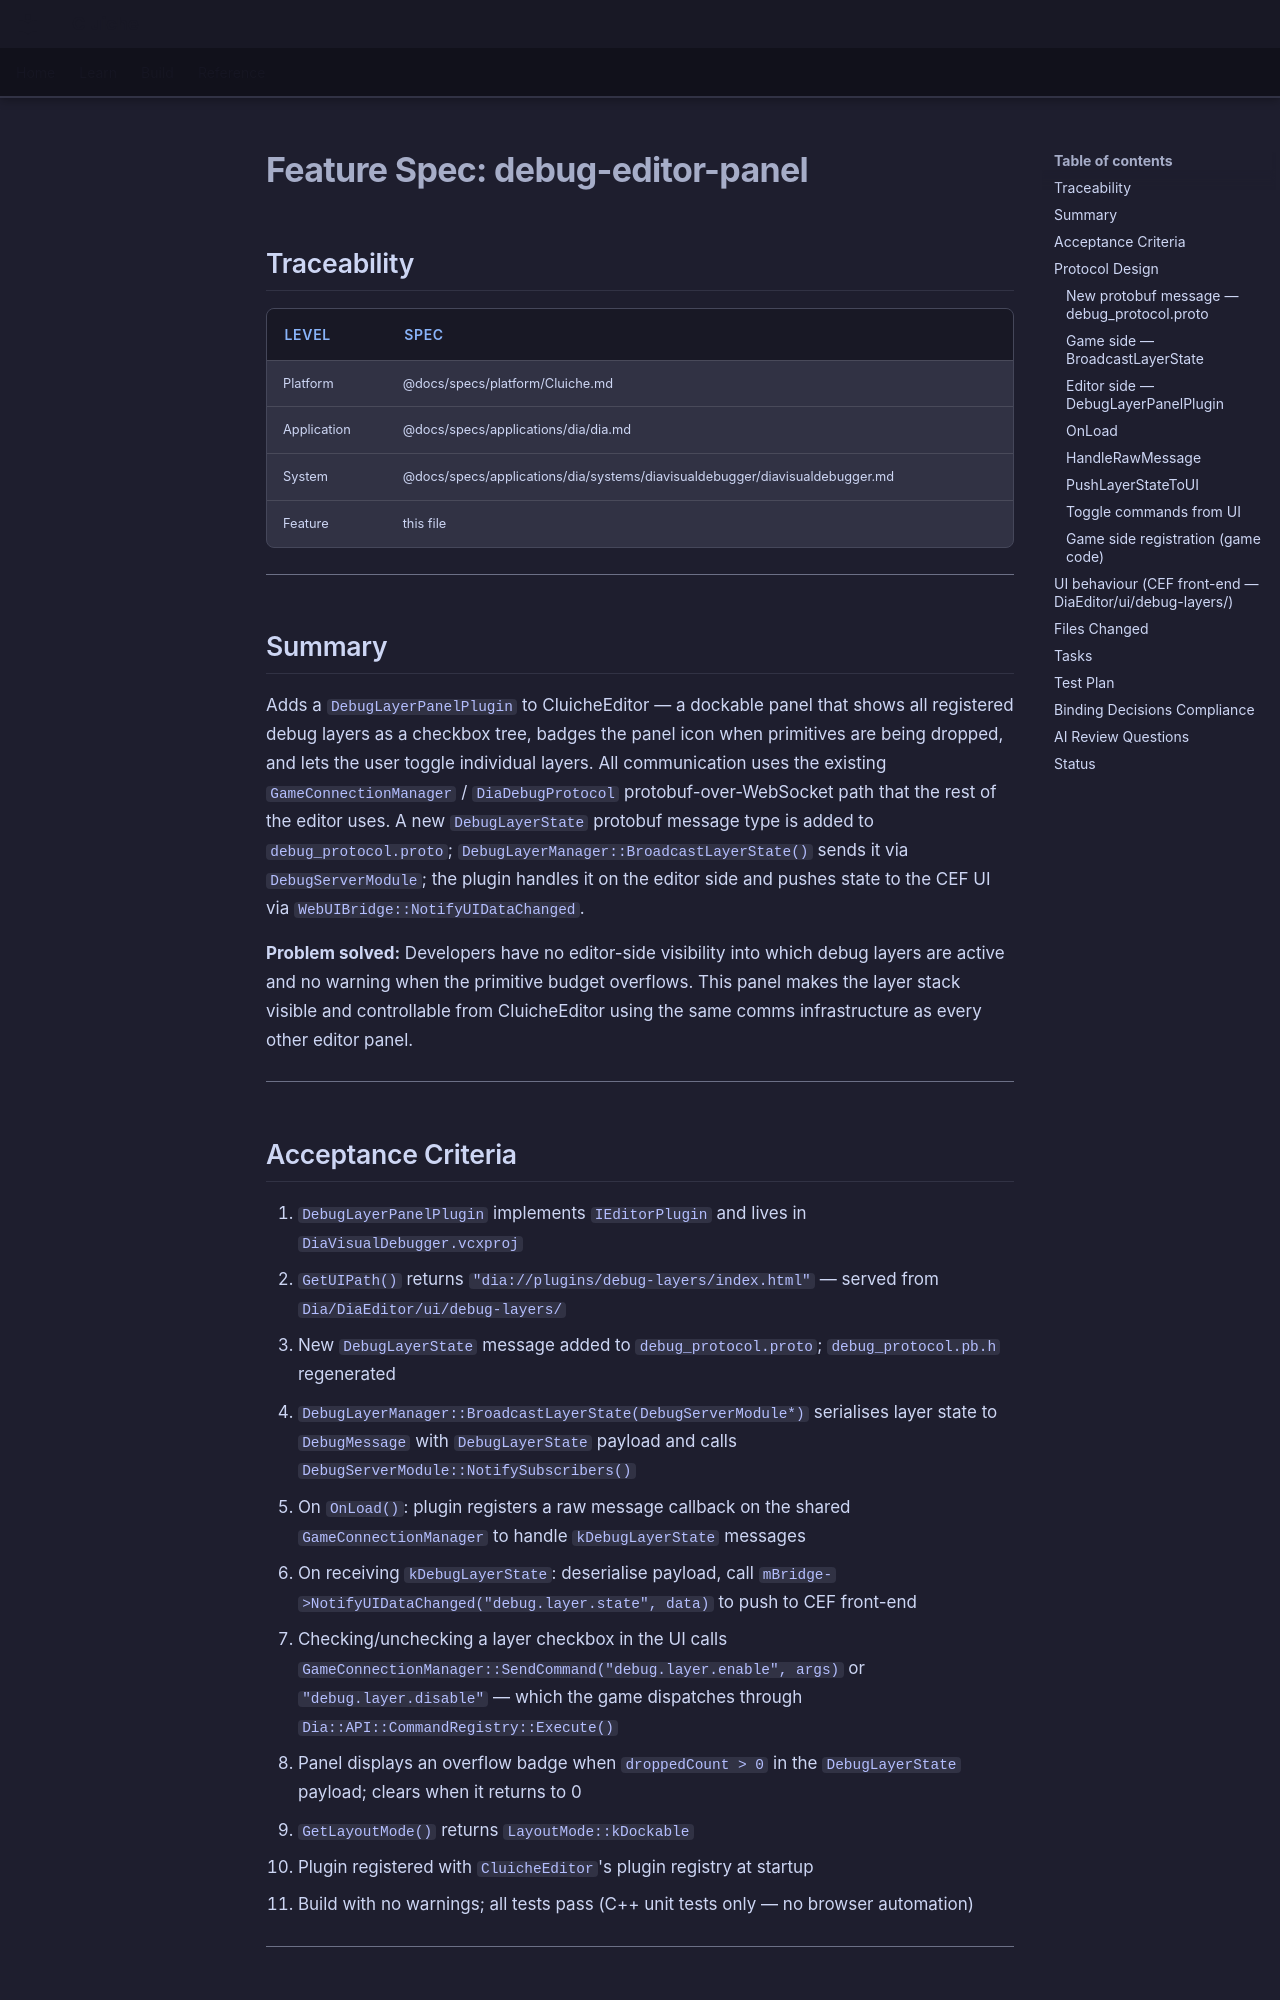

repository: LenihanConor/Cluiche · page: specs/applications/dia/systems/diavisualdebugger/debug-editor-panel/index.html · generator: mkdocs

# Feature Spec: debug-editor-panel

## Traceability

| Level | Spec |
|-------|------|
| Platform | @docs/specs/platform/Cluiche.md |
| Application | @docs/specs/applications/dia/dia.md |
| System | @docs/specs/applications/dia/systems/diavisualdebugger/diavisualdebugger.md |
| Feature | this file |

---

## Summary

Adds a `DebugLayerPanelPlugin` to CluicheEditor — a dockable panel that shows all registered debug layers as a checkbox tree, badges the panel icon when primitives are being dropped, and lets the user toggle individual layers. All communication uses the existing `GameConnectionManager` / `DiaDebugProtocol` protobuf-over-WebSocket path that the rest of the editor uses. A new `DebugLayerState` protobuf message type is added to `debug_protocol.proto`; `DebugLayerManager::BroadcastLayerState()` sends it via `DebugServerModule`; the plugin handles it on the editor side and pushes state to the CEF UI via `WebUIBridge::NotifyUIDataChanged`.

**Problem solved:** Developers have no editor-side visibility into which debug layers are active and no warning when the primitive budget overflows. This panel makes the layer stack visible and controllable from CluicheEditor using the same comms infrastructure as every other editor panel.

---

## Acceptance Criteria

1. `DebugLayerPanelPlugin` implements `IEditorPlugin` and lives in `DiaVisualDebugger.vcxproj`
2. `GetUIPath()` returns `"dia://plugins/debug-layers/index.html"` — served from `Dia/DiaEditor/ui/debug-layers/`
3. New `DebugLayerState` message added to `debug_protocol.proto`; `debug_protocol.pb.h` regenerated
4. `DebugLayerManager::BroadcastLayerState(DebugServerModule*)` serialises layer state to `DebugMessage` with `DebugLayerState` payload and calls `DebugServerModule::NotifySubscribers()`
5. On `OnLoad()`: plugin registers a raw message callback on the shared `GameConnectionManager` to handle `kDebugLayerState` messages
6. On receiving `kDebugLayerState`: deserialise payload, call `mBridge->NotifyUIDataChanged("debug.layer.state", data)` to push to CEF front-end
7. Checking/unchecking a layer checkbox in the UI calls `GameConnectionManager::SendCommand("debug.layer.enable", args)` or `"debug.layer.disable"` — which the game dispatches through `Dia::API::CommandRegistry::Execute()`
8. Panel displays an overflow badge when `droppedCount > 0` in the `DebugLayerState` payload; clears when it returns to 0
9. `GetLayoutMode()` returns `LayoutMode::kDockable`
10. Plugin registered with `CluicheEditor`'s plugin registry at startup
11. Build with no warnings; all tests pass (C++ unit tests only — no browser automation)

---

## Protocol Design
